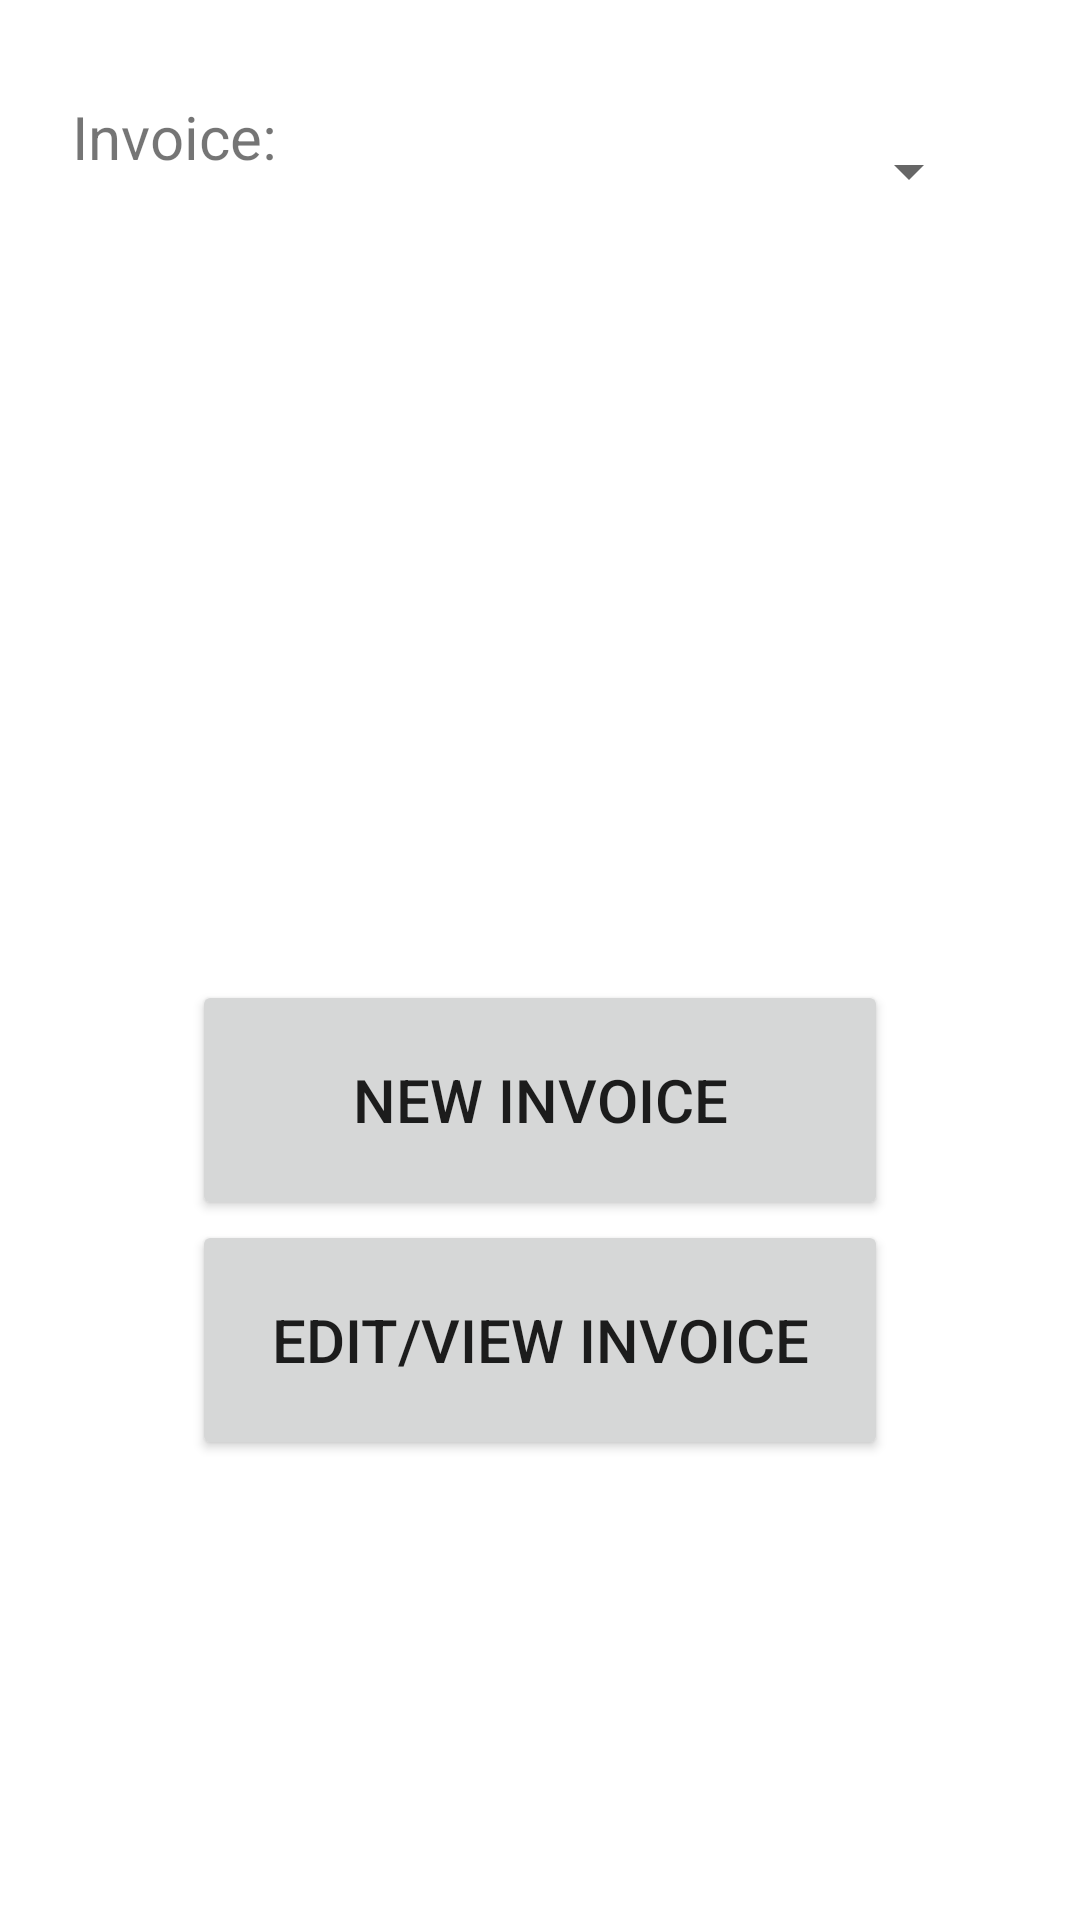

Here is an Android app screen rendered from its layout file. Give the layout XML and the strings, colors and styles it references.
<!-- AndroidManifest.xml: application theme Theme.BookkeepingKing -->
<!-- res/layout/fragment_invoices.xml -->
<?xml version="1.0" encoding="utf-8"?>
<androidx.constraintlayout.widget.ConstraintLayout xmlns:android="http://schemas.android.com/apk/res/android"
    xmlns:app="http://schemas.android.com/apk/res-auto"
    xmlns:tools="http://schemas.android.com/tools"
    android:id="@+id/textViewInvoiceSpinner"
    android:layout_width="match_parent"
    android:layout_height="match_parent"
    android:background="@color/screenBackground"
    tools:context=".InvoicesFragment">

    <TextView
        android:id="@+id/textView2"
        android:layout_width="wrap_content"
        android:layout_height="wrap_content"
        android:layout_marginLeft="24dp"
        android:layout_marginTop="32dp"
        android:text="@string/invoice"
        android:textSize="20sp"
        app:layout_constraintStart_toStartOf="parent"
        app:layout_constraintTop_toTopOf="parent" />

    <Button
        android:id="@+id/buttonAddInvoice"
        android:layout_width="0dp"
        android:layout_height="80dp"
        android:layout_marginStart="64dp"
        android:layout_marginEnd="64dp"
        android:text="@string/buttonAddInvoice"
        android:textSize="20sp"
        app:layout_constraintBottom_toBottomOf="parent"
        app:layout_constraintEnd_toEndOf="parent"
        app:layout_constraintStart_toStartOf="parent"
        app:layout_constraintTop_toBottomOf="@+id/spinnerInvoiceList" />

    <Button
        android:id="@+id/buttonEditInvoice"
        android:layout_width="0dp"
        android:layout_height="80dp"
        android:layout_marginStart="64dp"
        android:layout_marginEnd="64dp"
        android:text="@string/buttonEditInvoice"
        android:textSize="20sp"
        app:layout_constraintEnd_toEndOf="parent"
        app:layout_constraintStart_toStartOf="parent"
        app:layout_constraintTop_toBottomOf="@+id/buttonAddInvoice" />

    <Spinner
        android:id="@+id/spinnerInvoiceList"
        android:layout_width="214dp"
        android:layout_height="72dp"
        app:layout_constraintBottom_toBottomOf="parent"
        app:layout_constraintEnd_toEndOf="parent"
        app:layout_constraintHorizontal_bias="0.384"
        app:layout_constraintStart_toEndOf="@+id/textView2"
        app:layout_constraintTop_toTopOf="parent"
        app:layout_constraintVertical_bias="0.037"
        tools:ignore="SpeakableTextPresentCheck" />

</androidx.constraintlayout.widget.ConstraintLayout>
<!-- resources referenced by this layout -->
<resources>
  <color name="screenBackground">#FFFFFF</color>
  <string name="buttonAddInvoice">New Invoice</string>
  <string name="buttonEditInvoice">Edit/View Invoice</string>
  <string name="invoice">Invoice:</string>
  <style name="Theme.BookkeepingKing" parent="Theme.MaterialComponents.DayNight.DarkActionBar">
          
          <item name="colorPrimary">#021C9F</item>
          <item name="colorPrimaryVariant">#021C9F</item>
          <item name="colorOnPrimary">@color/white</item>
          
          <item name="colorSecondary">@color/teal_200</item>
          <item name="colorSecondaryVariant">@color/teal_700</item>
          <item name="colorOnSecondary">@color/black</item>
          
          <item name="android:statusBarColor" tools:targetApi="l">?attr/colorPrimaryVariant</item>
          
      </style>
  <color name="white">#FFFFFFFF</color>
  <color name="teal_200">#1616E6</color>
  <color name="teal_700">#FF018786</color>
  <color name="black">#FF000000</color>
</resources>
